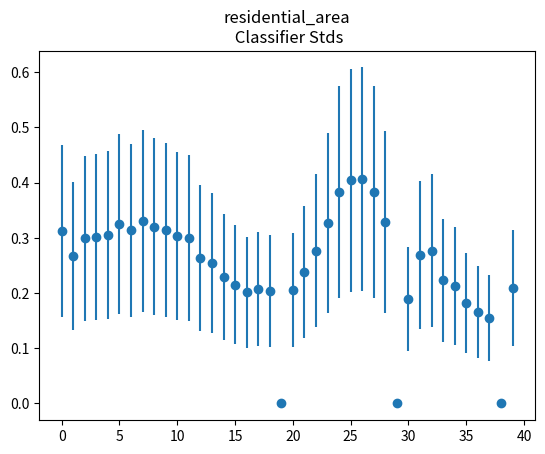

Here is the Python script that generated this plot:
import json
import matplotlib.pyplot as plt

def graphClassifier(doSave, saveName, strIn):
	clsfr = json.loads(strIn, strict=False)

	rules = clsfr['rules']
	means = rules['centres'][0::2]
	stds = rules['centres'][1::2]
	meanRs = rules['ranges'][0::2]
	stdRs = rules['ranges'][1::2]

	print(rules['centres'])
	print(rules['ranges'])
	print(means)
	print(meanRs)
	print(stds)
	print(stdRs)

	x = range(len(means))

	means = [0 if i=='#' else i for i in means]
	stds = [0 if i == '#' else i for i in stds]
	meanRs = [0 if i == '#' else i for i in meanRs]
	stdRs = [0 if i == '#' else i for i in stdRs]

	plt.title(clsfr['outcome'] + ' Classifier Means')
	plt.errorbar(x,means, yerr=meanRs, fmt='o')
	plt.show()
	if(doSave):
		plt.savefig(saveName + 'Means.png')

	plt.clf()
	plt.title(clsfr['outcome'] + ' Classifier Stds')
	plt.errorbar(x,stds, yerr=stdRs, fmt='o')
	plt.show()
	if(doSave):
		plt.savefig(saveName + 'Stds.png')

# graphClassifier(bool doSave, str saveFilePrefix, str dictAsString)
graphClassifier(True, 'classifierPlot','{"matchCount": 1, "correctCount": 1, "accuracy": 1.0, "fitness": 1.0, "numerosity": 1, "lastGAIteration": 4, "birthIteration": 4, "aveMatchSetSize": 0.0, "rules": {"centres": [-2.85988006836, 0.312345499844, -3.87580715507, 0.267095651582, "#", 0.299272103757, -4.98854314917, 0.301002914082, -5.23345665282, 0.305263269685, -5.36245107841, 0.324923327621, "#", 0.313789225883, -5.49836865496, 0.33022669452, -5.4621281505, 0.320046406914, -5.32655268269, 0.314891257705, -5.27965731843, 0.303806529991, -5.35458108675, 0.299732257456, -5.48517614775, 0.263582600189, -5.66182239436, 0.254074619009, -5.80334263698, 0.229306537742, -5.97008455927, 0.215085497983, -6.14644656555, 0.201203015175, -6.35412041154, 0.207137699099, -6.65475173198, 0.203165286803, -6.85824363766, "#", -6.95068004509, 0.206237114452, -6.97283932611, 0.238717859211, "#", 0.27703426802, -6.91409329029, 0.326398275867, -6.89263895652, 0.383850888602, -6.91717625744, 0.403966114462, "#", 0.405792201342, "#", 0.382830876516, -7.97039919843, 0.329618811989, -8.64369254433, "#", -9.14397484563, 0.188809129207, -8.99217065423, 0.268733956708, -9.04972566355, 0.276974419243, -9.30997582727, 0.222956231705, -9.44506816196, 0.212803097551, -9.63183756926, 0.181518932471, -9.87706220672, 0.165683227408, -10.1215088849, 0.155700858013, -10.3456115386, "#", -10.6993621795, 0.209462506965], "ranges": [1.42994003418, 0.156172749922, 1.937903577535, 0.133547825791, "#", 0.1496360518785, 2.494271574585, 0.150501457041, 2.61672832641, 0.1526316348425, 2.681225539205, 0.1624616638105, "#", 0.1568946129415, 2.74918432748, 0.16511334726, 2.73106407525, 0.160023203457, 2.663276341345, 0.1574456288525, 2.639828659215, 0.1519032649955, 2.677290543375, 0.149866128728, 2.742588073875, 0.1317913000945, 2.83091119718, 0.1270373095045, 2.90167131849, 0.114653268871, 2.985042279635, 0.1075427489915, 3.073223282775, 0.1006015075875, 3.17706020577, 0.1035688495495, 3.32737586599, 0.1015826434015, 3.42912181883, "#", 3.475340022545, 0.103118557226, 3.486419663055, 0.1193589296055, "#", 0.13851713401, 3.457046645145, 0.1631991379335, 3.44631947826, 0.191925444301, 3.45858812872, 0.201983057231, "#", 0.202896100671, "#", 0.191415438258, 3.985199599215, 0.1648094059945, 4.321846272165, "#", 4.571987422815, 0.0944045646035, 4.496085327115, 0.134366978354, 4.524862831775, 0.1384872096215, 4.654987913635, 0.1114781158525, 4.72253408098, 0.1064015487755, 4.81591878463, 0.0907594662355, 4.93853110336, 0.082841613704, 5.06075444245, 0.0778504290065, 5.1728057693, "#", 5.34968108975, 0.1047312534825], "minLowerBound": -9999, "maxUpperBound": 9999}, "outcome": "residential_area\n"}')